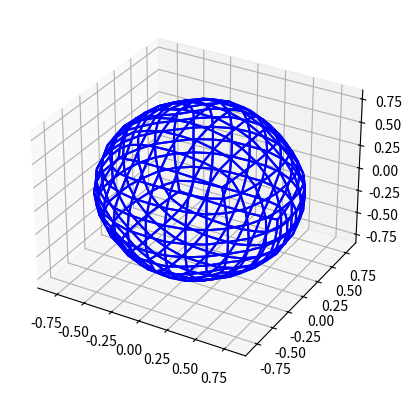

This chart was generated by the following Python code:
# -*- coding: utf-8 -*-
"""AlgoriGeo2.ipynb

Automatically generated by Colaboratory.

Original file is located at
    https://colab.research.google.com/drive/1DCs6Ha75im-kioFw5DJfwc5QGiazOxxi
"""

import matplotlib.pyplot as plt
import numpy as np
import sys
 

def graph_output(output_points, output_faces):
 
    fig = plt.figure()
    ax = fig.add_subplot(111, projection='3d')
 
    """
 
    Plot each face
 
    """
 
    for facenum in range(len(output_faces)):
        curr_face = output_faces[facenum]
        xcurr = []
        ycurr = []
        zcurr = []
        for pointnum in range(len(curr_face)):
            xcurr.append(output_points[curr_face[pointnum]][0])
            ycurr.append(output_points[curr_face[pointnum]][1])
            zcurr.append(output_points[curr_face[pointnum]][2])
        xcurr.append(output_points[curr_face[0]][0])
        ycurr.append(output_points[curr_face[0]][1])
        zcurr.append(output_points[curr_face[0]][2])
 
        ax.plot(xcurr,ycurr,zcurr,color='b')
 
    plt.show()
    
input_points = np.array([
  [-1.0,  1.0,  1.0],
  [-1.0, -1.0,  1.0],
  [ 1.0, -1.0,  1.0],
  [ 1.0,  1.0,  1.0],
  [ 1.0, -1.0, -1.0],
  [ 1.0,  1.0, -1.0],
  [-1.0, -1.0, -1.0],
  [-1.0,  1.0, -1.0]
])


input_faces = np.array([
  [0, 1, 2, 3],
  [3, 2, 4, 5],
  [5, 4, 6, 7],
  [7, 0, 3, 5],
  [7, 6, 1, 0],
  [6, 1, 2, 4],
])



def cube(input_faces, input_points):
  
  face_points = []
  
  for face in input_faces:
    face_points.append(np.mean(input_points[face,:],axis=0))
  
  edge_centers = {}

  for i in range(0,len(input_faces)):
    face = input_faces[i]
    for j in range(0,len(face)):
      edge_center = (input_points[face[j]] + 
                     input_points[face[(j+1)%len(face)]])/2
       
      
      if tuple(edge_center) in edge_centers:
        edge_centers[tuple(edge_center)][1]=i
      else:
        edge_centers[tuple(edge_center)] = [i,None,None, None]

     

      edge_centers[tuple(edge_center)][2] = tuple(input_points[face[j]])
      edge_centers[tuple(edge_center)][3] = tuple(input_points[face[(j+1)%len(face)]])
    
  
  edge_points ={}

  for edge_center in edge_centers:

    edge_point = (np.array(edge_center) + ((face_points[edge_centers[edge_center][0]] + face_points[edge_centers[edge_center][1]])/2))/2
    
    edge_points[tuple(edge_point)] = edge_centers[edge_center]


  vertices = {}
  
  for i in range(0,len(input_faces)):
    face = input_faces[i]
    for j in range(0,len(face)):
      point = input_points[face[j]]
      if tuple(point) in vertices:
        vertices[tuple(point)][0].append(i)
      else:
        vertices[tuple(point)] = [[i],[]]


  for point in vertices:
    for edge_point in edge_points:
      if(tuple(point) in edge_points[edge_point]):
        vertices[tuple(point)][1].append(edge_point)   
  
  

  new_input_points = []
  new_input_points_dict = {}
  new_input_faces = []


  for vertex in vertices:

    old_coords = np.array(vertex)

    avg_face_points=np.array([0,0,0])
    vertex_face_points = []

    for face in vertices[vertex][0]:
      avg_face_points =  avg_face_points + np.array(face_points[face])
      vertex_face_points.append(face_points[face])
    avg_face_points /= len(vertices[vertex][0])

    
    avg_mid_edges = np.array([0,0,0]) 
    vertex_edge_points = []
    i=0
    for edge_point in edge_points:
      if(vertex in edge_points[edge_point]):
        avg_mid_edges = avg_mid_edges + np.array(edge_point)
        i+=1
        vertex_edge_points.append(edge_point)
    avg_mid_edges /= i

    n = len(vertex_edge_points)
    m1 = (n-3)/n
    m2 = 1/n
    m3 = 2/n

    new_vertex = (m1*old_coords) + (m2*avg_face_points) + (m3*avg_mid_edges)

    new_input_points_dict[tuple(new_vertex)] = [list(vertex_face_points)]
    new_input_points_dict[tuple(new_vertex)].append(list(vertex_edge_points))
                           

  for i in range(0,len(new_input_points_dict)):
    vertex = list(new_input_points_dict.keys())[i]
    connected_face_points = new_input_points_dict[vertex][0]
    connected_edge_points = new_input_points_dict[vertex][1]


    connected_face_points = [list(x) for x in connected_face_points]
    connected_edge_points = [list(x) for x in connected_edge_points]

    new_input_points.append(list(vertex))
    new_input_points += connected_face_points
    new_input_points += connected_edge_points


    quadrangles = []
    
    for face_point in connected_face_points:
      quadrangle = [list(vertex)]
      for edge_point in connected_edge_points:
        face_points = [list(x) for x in face_points]
        if(face_points.index(face_point) in edge_points[tuple(edge_point)][:2]):
          quadrangle.append(list(edge_point))
      
      quadrangle.insert(2,face_point)


      quadrangles.append(quadrangle)


    for quadrangle in quadrangles:
      new_input_face = []
      for point in quadrangle:
        new_input_face.append(new_input_points.index(point))
      new_input_faces.append(new_input_face)



  return np.array(new_input_points), np.array(new_input_faces)

iterations = 3
for i in range(0,iterations):
  input_points, input_faces = cube(input_faces, input_points)


output_points, output_faces = input_points, input_faces
graph_output(output_points, output_faces)